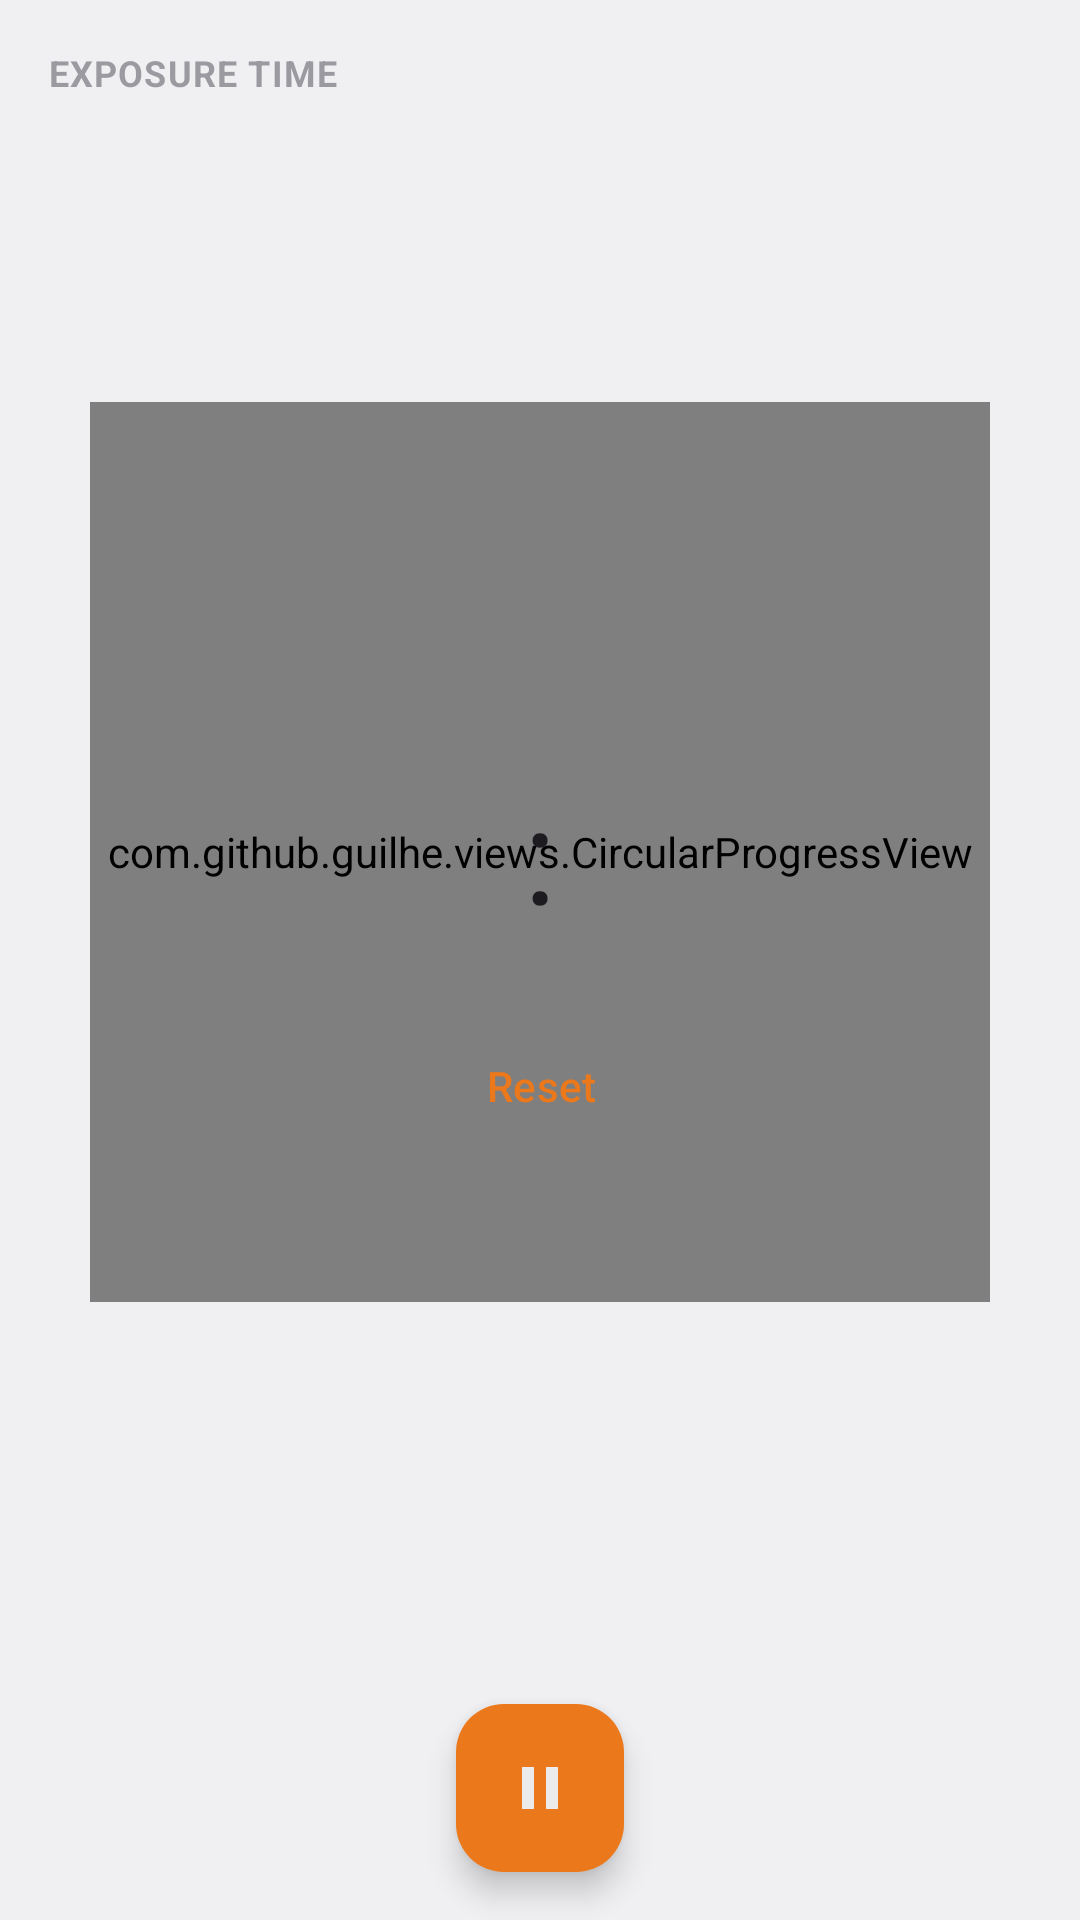

Android layout source for this screen:
<!-- AndroidManifest.xml: application theme AppTheme -->
<!-- res/layout/activity_timer.xml -->
<?xml version="1.0" encoding="utf-8"?>
<androidx.constraintlayout.widget.ConstraintLayout xmlns:android="http://schemas.android.com/apk/res/android"
   xmlns:app="http://schemas.android.com/apk/res-auto"
   xmlns:tools="http://schemas.android.com/tools"
   android:layout_width="match_parent"
   android:layout_height="match_parent"
   android:layoutDirection="ltr">

   <TextView
      android:id="@+id/totalTitle"
      style="@style/TextAppearance.MaterialComponents.Caption"
      android:layout_width="wrap_content"
      android:layout_height="wrap_content"
      android:layout_marginStart="@dimen/margin2x"
      android:layout_marginTop="@dimen/margin2x"
      android:alpha=".5"
      android:layoutDirection="locale"
      android:text="@string/total_exposure_time"
      android:textAllCaps="true"
      android:textStyle="bold"
      app:layout_constraintStart_toStartOf="parent"
      app:layout_constraintTop_toTopOf="parent" />

   <TextView
      android:id="@+id/totalTime"
      style="@style/TextAppearance.MaterialComponents.Headline6"
      android:layout_width="wrap_content"
      android:layout_height="wrap_content"
      android:layout_marginStart="@dimen/margin2x"
      android:layoutDirection="locale"
      android:textSize="18sp"
      app:layout_constraintStart_toStartOf="parent"
      app:layout_constraintTop_toBottomOf="@id/totalTitle"
      tools:text="1h 12:49.0" />

   <com.github.guilhe.views.CircularProgressView
      android:id="@+id/progress"
      android:layout_width="0dp"
      android:layout_height="0dp"
      app:layout_constraintBottom_toTopOf="@+id/btn_control"
      app:layout_constraintEnd_toEndOf="parent"
      app:layout_constraintHeight_max="300sp"
      app:layout_constraintStart_toStartOf="parent"
      app:layout_constraintTop_toTopOf="parent"
      app:layout_constraintWidth_max="300sp"
      app:progressBackgroundAlphaEnabled="true"
      app:progressBarColor="?android:attr/colorAccent"
      app:progressBarThickness="8dp"
      app:progressThumb="true"
      app:reverse="true"
      app:shadow="false"
      tools:progress="60" />

   <TextView
      android:id="@+id/colon"
      style="@style/Base.TextAppearance.AppCompat.Body1"
      android:layout_width="wrap_content"
      android:layout_height="wrap_content"
      android:paddingStart="@dimen/margin1x"
      android:paddingEnd="@dimen/margin1x"
      android:text=":"
      android:textSize="@dimen/text_resultLarge"
      app:layout_constraintBottom_toTopOf="@id/btn_control"
      app:layout_constraintEnd_toEndOf="parent"
      app:layout_constraintStart_toStartOf="parent"
      app:layout_constraintTop_toTopOf="parent"
      tools:ignore="hardcodedText" />

   <TextView
      android:id="@+id/textMin"
      style="@style/Base.TextAppearance.AppCompat.Body1"
      android:layout_width="wrap_content"
      android:layout_height="wrap_content"
      android:textSize="@dimen/text_resultLarge"
      app:layout_constraintBaseline_toBaselineOf="@id/colon"
      app:layout_constraintEnd_toStartOf="@id/colon"
      tools:text="01" />

   <TextView
      android:id="@+id/textSec"
      style="@style/Base.TextAppearance.AppCompat.Body1"
      android:layout_width="wrap_content"
      android:layout_height="wrap_content"
      android:paddingEnd="@dimen/margin1x"
      android:textSize="@dimen/text_resultLarge"
      app:layout_constraintBaseline_toBaselineOf="@id/colon"
      app:layout_constraintStart_toEndOf="@id/colon"
      tools:ignore="RtlSymmetry"
      tools:text="12" />

   <TextView
      android:id="@+id/textMilli"
      style="@style/Base.TextAppearance.AppCompat.Body1"
      android:layout_width="wrap_content"
      android:layout_height="wrap_content"
      android:textSize="@dimen/text_resultSmall"
      app:layout_constraintBaseline_toBaselineOf="@id/colon"
      app:layout_constraintStart_toEndOf="@id/textSec"
      tools:text=".1" />

   <TextView
      android:id="@+id/minus"
      style="@style/Base.TextAppearance.AppCompat.Body1"
      android:layout_width="wrap_content"
      android:layout_height="wrap_content"
      android:paddingStart="@dimen/margin1x"
      android:paddingEnd="@dimen/margin1x"
      android:text="-"
      android:textSize="@dimen/text_resultLarge"
      android:visibility="gone"
      app:layout_constraintBaseline_toBaselineOf="@id/colon"
      app:layout_constraintEnd_toStartOf="@id/textMin"
      tools:ignore="hardcodedText"
      tools:visibility="visible" />

   <TextView
      android:id="@+id/textHour"
      style="@style/Base.TextAppearance.AppCompat.Body1"
      android:layout_width="wrap_content"
      android:layout_height="wrap_content"
      android:textSize="@dimen/text_normal"
      app:layout_constraintBottom_toTopOf="@id/colon"
      app:layout_constraintStart_toStartOf="@id/textMin"
      tools:text="152 h" />

   <com.google.android.material.button.MaterialButton
      android:id="@+id/btn_reset"
      style="@style/Widget.Material3.Button.TextButton"
      android:layout_width="wrap_content"
      android:layout_height="wrap_content"
      android:layout_marginTop="24dp"
      android:minWidth="48dp"
      android:minHeight="48dp"
      android:text="@string/reset_timer"
      app:layout_constraintEnd_toEndOf="@id/colon"
      app:layout_constraintStart_toStartOf="@id/colon"
      app:layout_constraintTop_toBottomOf="@id/colon" />

   <com.google.android.material.floatingactionbutton.FloatingActionButton
      android:id="@+id/btn_control"
      android:layout_width="wrap_content"
      android:layout_height="wrap_content"
      android:layout_marginBottom="@dimen/margin2x"
      android:src="@drawable/ic_pause_white_24dp"
      app:fabSize="normal"
      app:layout_constraintBottom_toBottomOf="parent"
      app:layout_constraintEnd_toEndOf="parent"
      app:layout_constraintStart_toStartOf="parent"
      tools:ignore="ContentDescription" />

</androidx.constraintlayout.widget.ConstraintLayout>
<!-- resources referenced by this layout -->
<resources>
  <dimen name="margin1x">8dp</dimen>
  <dimen name="margin2x">16dp</dimen>
  <dimen name="text_normal">16sp</dimen>
  <dimen name="text_resultLarge">45sp</dimen>
  <dimen name="text_resultSmall">24sp</dimen>
  <!-- drawable ic_pause_white_24dp (drawable) -->
  <?xml version="1.0" encoding="utf-8"?>
  <vector xmlns:android="http://schemas.android.com/apk/res/android"
      android:width="24dp"
      android:height="24dp"
      android:tint="#FFFFFF"
      android:viewportHeight="24.0"
      android:viewportWidth="24.0">
      <path
          android:fillColor="#FF000000"
          android:pathData="M6,19h4L10,5L6,5v14zM14,5v14h4L18,5h-4z" />
  </vector>
  <string name="reset_timer">Reset</string>
  <string name="total_exposure_time">Exposure Time</string>
  <style name="AppTheme" parent="BaseAppTheme" />
  <color name="colorActionBar">#63607d</color>
  <color name="colorOnActionBar">#ebebeb</color>
  <color name="colorBackground">#e0e0e0</color>
  <color name="colorAccent1">#EB791C</color>
  <color name="colorAccent2">@color/colorActionBar</color>
  <color name="colorOnAccent1">@color/colorOnActionBar</color>
  <color name="colorOnAccent2">@color/colorOnActionBar</color>
  <style name="AppTheme.ActionBar" parent="Widget.Material3.ActionBar.Solid">
          <item name="background">?attr/colorActionBar</item>
          <item name="theme">@style/AppTheme.ToolbarTheme</item>
          <item name="titleTextStyle">@style/AppTheme.ActionBar.Title</item>
      </style>
  <style name="AppTheme.Switch" parent="Widget.Material3.CompoundButton.Switch">
          <item name="thumbTint">@color/switch_thumb_tint</item>
          <item name="trackTint">?android:attr/textColorSecondaryInverseNoDisable</item>
      </style>
  <style name="AppTheme.PopupMenu.Overflow" parent="Widget.Material3.PopupMenu.Overflow">
          <item name="android:popupBackground">?attr/colorBackground</item>
      </style>
  <style name="AppTheme.ToolbarTheme" parent="@style/ThemeOverlay.AppCompat.ActionBar">
          <item name="colorControlNormal">?attr/colorOnActionBar</item>
      </style>
  <style name="AppTheme.ActionBar.Title" parent="TextAppearance.Material3.ActionBar.Title">
          <item name="android:textColor">?attr/colorOnActionBar</item>
      </style>
</resources>
